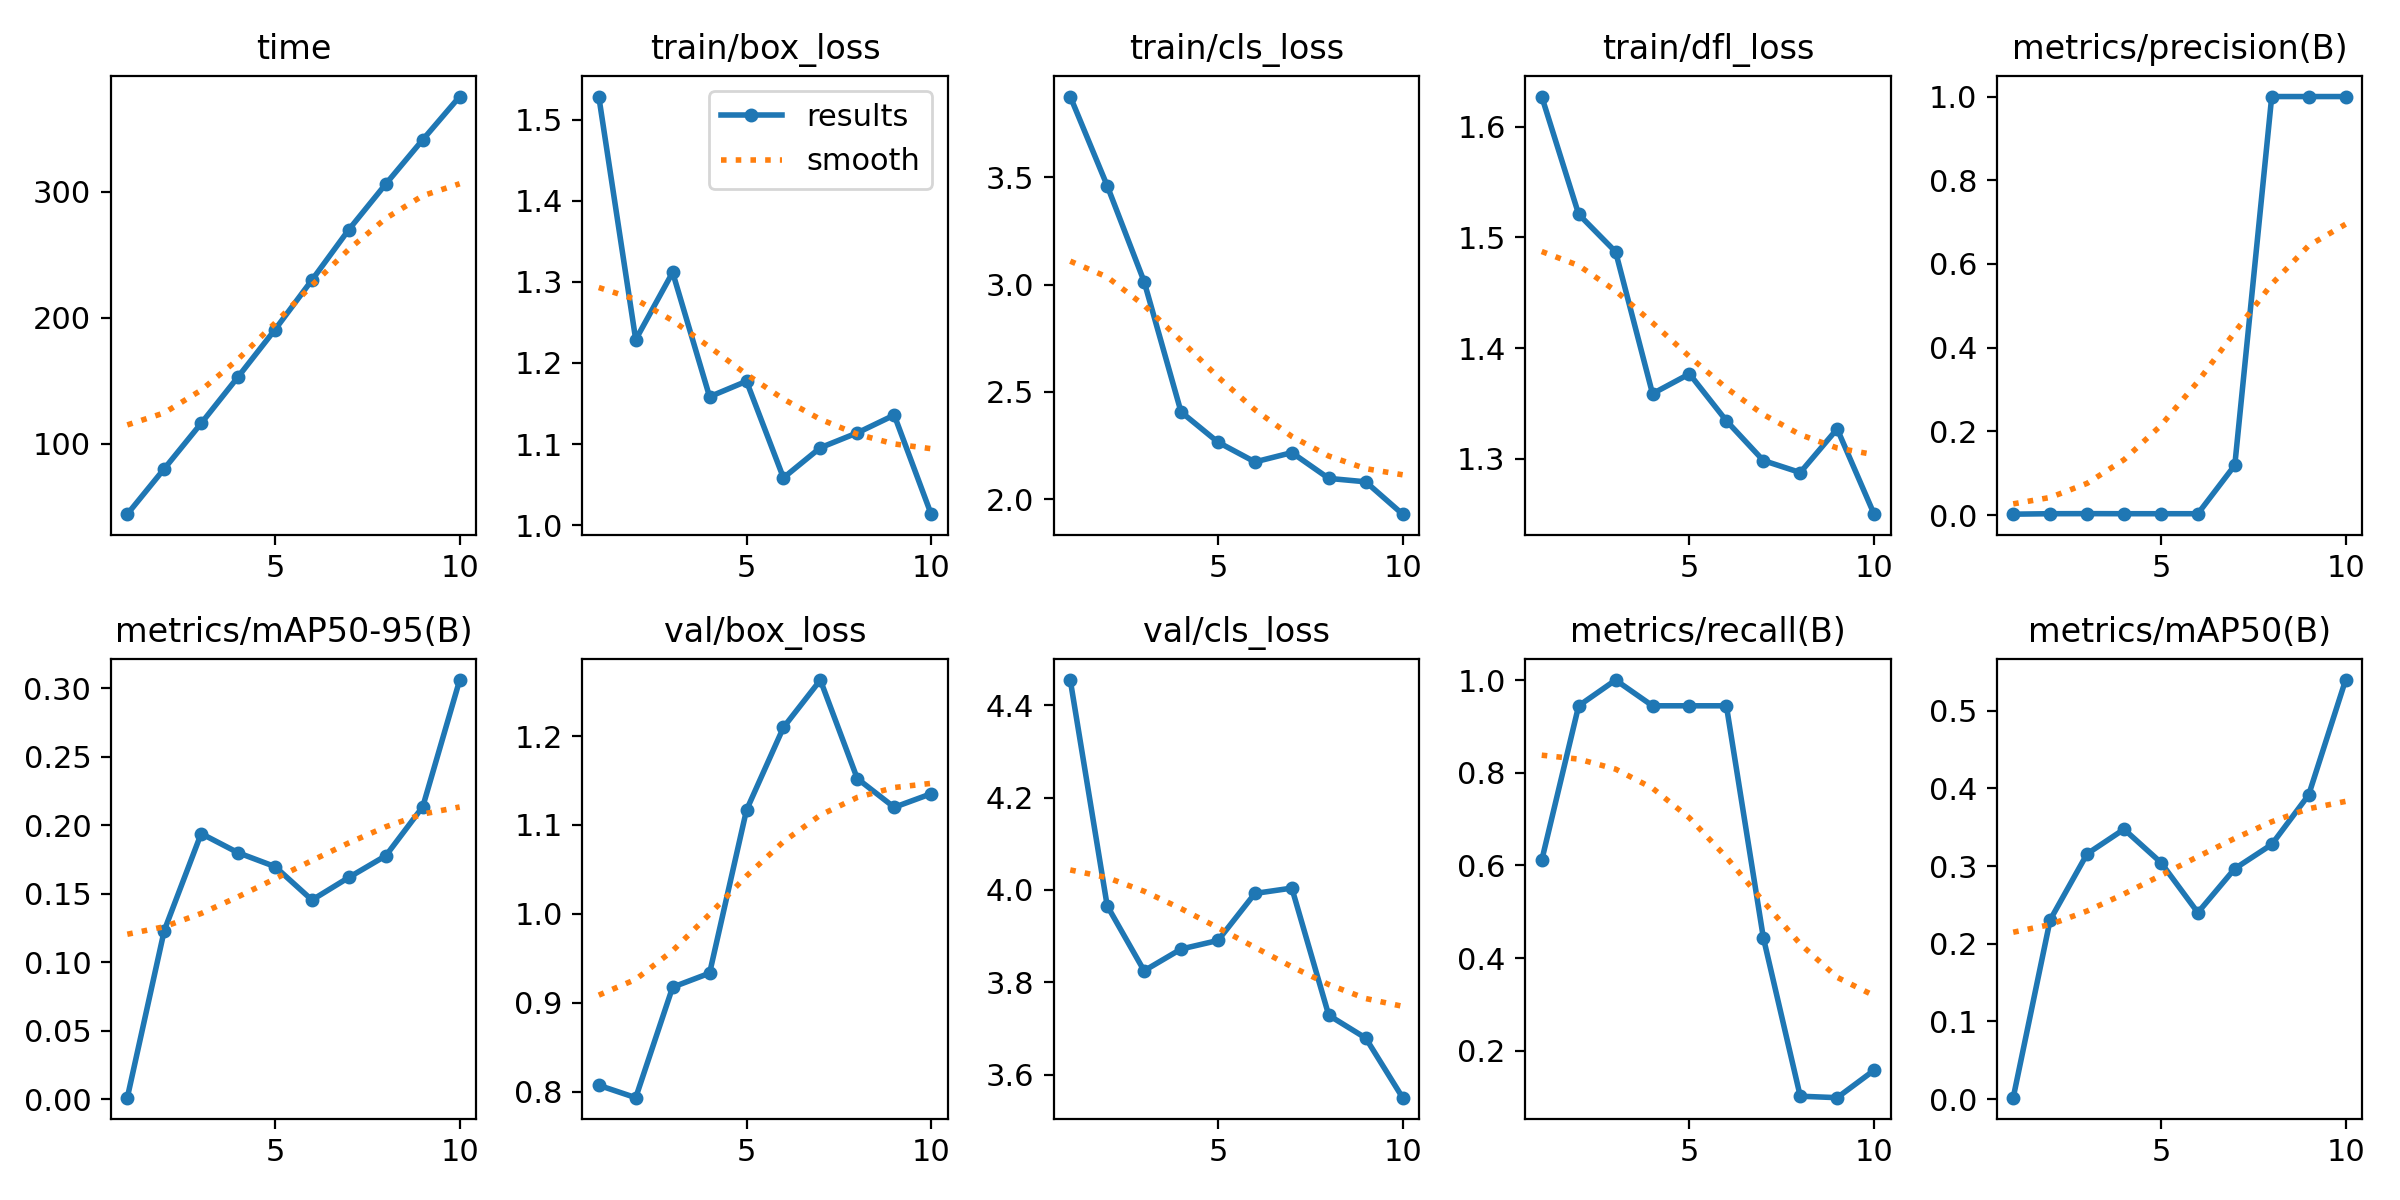

The data file committed next to this chart (first rows):
epoch, time, train/box_loss, train/cls_loss, train/dfl_loss, metrics/precision(B), metrics/recall(B), metrics/mAP50(B), metrics/mAP50-95(B), val/box_loss, val/cls_loss, val/dfl_loss, lr/pg0, lr/pg1, lr/pg2
1, 44.19, 1.529, 3.877, 1.627, 0.00204, 0.6111, 0.00188, 0.00127, 0.8075, 4.454, 1.567, 0.00018, 0.00018, 0.00018
2, 80.18, 1.229, 3.461, 1.521, 0.00315, 0.9444, 0.2306, 0.1231, 0.7935, 3.966, 0.9998, 0.0003424, 0.0003424, 0.0003424
3, 116.2, 1.312, 3.014, 1.487, 0.00333, 1, 0.3157, 0.1939, 0.9177, 3.825, 1.006, 0.0004652, 0.0004652, 0.0004652
4, 153.1, 1.158, 2.406, 1.359, 0.00315, 0.9444, 0.3474, 0.1799, 0.9335, 3.872, 1.033, 0.0005483, 0.0005483, 0.0005483
5, 190.5, 1.177, 2.266, 1.377, 0.00315, 0.9444, 0.3045, 0.1698, 1.117, 3.891, 1.135, 0.0005919, 0.0005919, 0.0005919
6, 229.8, 1.058, 2.173, 1.334, 0.00315, 0.9444, 0.2401, 0.1454, 1.21, 3.992, 1.237, 0.0005959, 0.0005959, 0.0005959
7, 269.9, 1.095, 2.217, 1.298, 0.119, 0.4444, 0.2966, 0.1619, 1.263, 4.004, 1.244, 0.0005603, 0.0005603, 0.0005603
8, 306, 1.114, 2.097, 1.288, 1, 0.1021, 0.3278, 0.1777, 1.152, 3.729, 1.105, 0.0004851, 0.0004851, 0.0004851
9, 341.1, 1.136, 2.081, 1.327, 1, 0.09894, 0.3915, 0.2134, 1.12, 3.679, 1.099, 0.0003702, 0.0003702, 0.0003702
10, 375.3, 1.013, 1.93, 1.25, 1, 0.1581, 0.5394, 0.3058, 1.135, 3.55, 1.133, 0.0002158, 0.0002158, 0.0002158
